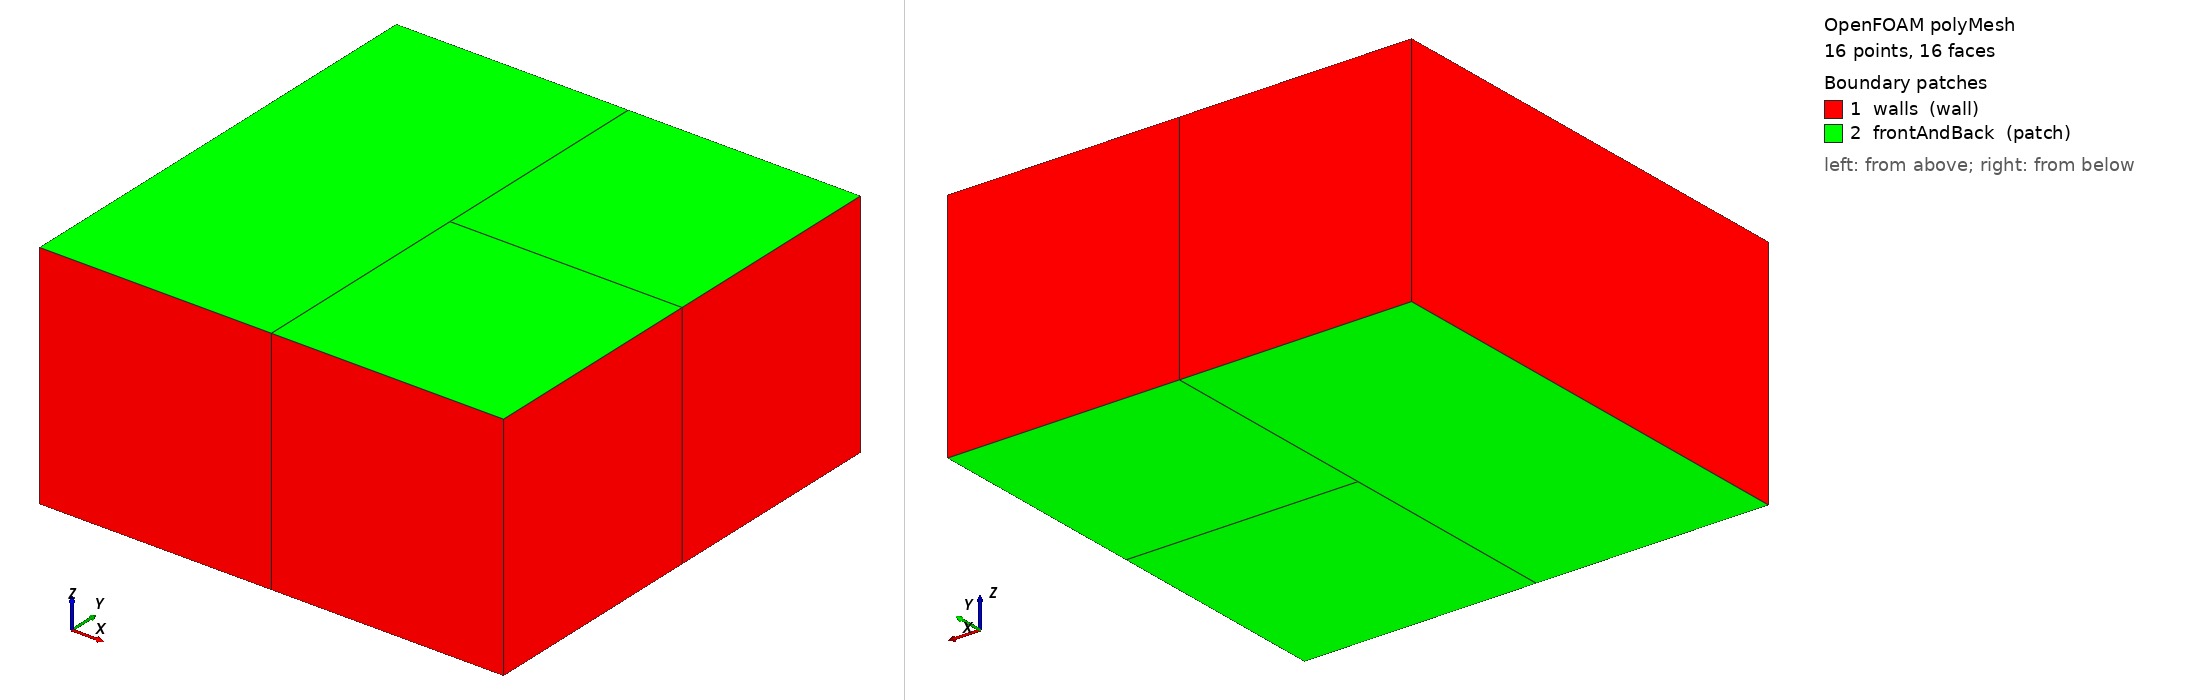

OpenFOAM case: the committed polyMesh, 16 points, 16 faces. Boundary patches (legend numbers): 1 walls (wall), 2 frontAndBack (patch). Left view from above one corner, right view from below the opposite corner. Boundary conditions: 0 field file(s) under 0/; 0 of 2 drawn patches have an entry in a shipped field file.

=== constant/polyMesh/boundary ===
/*--------------------------------*- C++ -*----------------------------------*\
| =========                 |                                                 |
| \\      /  F ield         | OpenFOAM: The Open Source CFD Toolbox           |
|  \\    /   O peration     | Version:  v2606                                 |
|   \\  /    A nd           | Website:  www.openfoam.com                      |
|    \\/     M anipulation  |                                                 |
\*---------------------------------------------------------------------------*/
FoamFile
{
    version     2.0;
    format      ascii;
    class       polyBoundaryMesh;
    location    "constant/polyMesh";
    object      boundary;
}
// * * * * * * * * * * * * * * * * * * * * * * * * * * * * * * * * * * * * * //

2
(
    walls
    {
        type            wall;
        inGroups        1(wall);
        nFaces          7;
        startFace       3;
    }
    frontAndBack
    {
        type            patch;
        nFaces          6;
        startFace       10;
    }
)

// ************************************************************************* //


Also in the case, not shown: constant/polyMesh/faces (numeric list); constant/polyMesh/owner (numeric list); constant/polyMesh/points (numeric list).
